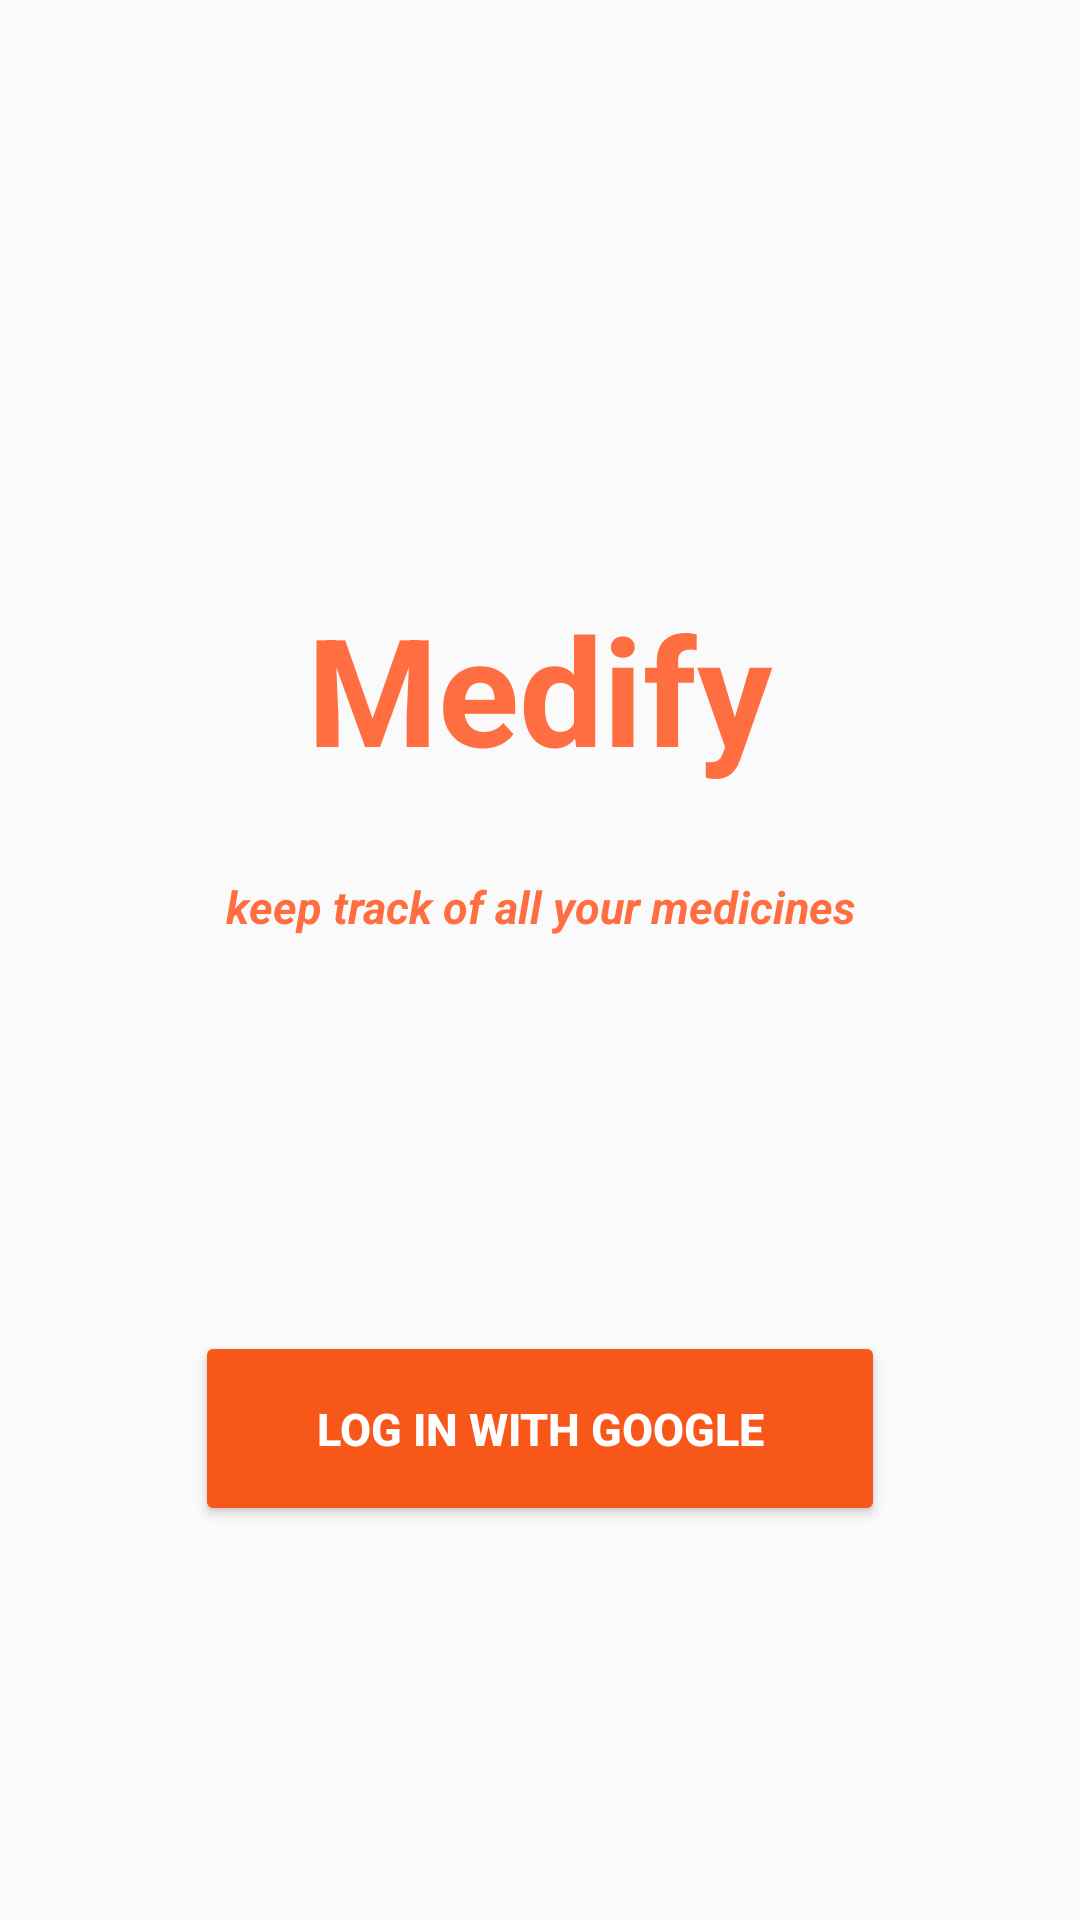

Reconstruct the res/layout file that produces this screen, plus the resources it refers to.
<!-- AndroidManifest.xml: application theme AppTheme -->
<!-- res/layout/loginview.xml -->
<?xml version="1.0" encoding="utf-8"?>
<androidx.constraintlayout.widget.ConstraintLayout xmlns:android="http://schemas.android.com/apk/res/android"
    xmlns:app="http://schemas.android.com/apk/res-auto"
    xmlns:tools="http://schemas.android.com/tools"
    android:layout_width="match_parent"
    android:layout_height="match_parent">


    <ImageView
        android:id="@+id/imageView"
        android:layout_width="1182dp"
        android:layout_height="885dp"
        android:adjustViewBounds="true"
        android:backgroundTint="@color/design_default_color_on_primary"
        android:scaleType="fitXY"
        app:layout_constraintBottom_toBottomOf="parent"
        app:layout_constraintEnd_toEndOf="parent"
        app:layout_constraintHorizontal_bias="0.515"
        app:layout_constraintStart_toStartOf="parent"
        app:layout_constraintTop_toTopOf="parent"
        app:layout_constraintVertical_bias="1.0"
        app:srcCompat="@drawable/bg" />

    <TextView
        android:id="@+id/textView2"
        android:layout_width="252dp"
        android:layout_height="80dp"
        android:layout_centerInParent="true"
        android:layout_marginTop="196dp"
        android:fontFamily="sans-serif"
        android:text="Medify"
        android:textAlignment="center"
        android:textColor="@color/colorPrimaryDark"
        android:textSize="50sp"
        android:textStyle="bold"
        app:layout_constraintEnd_toEndOf="parent"
        app:layout_constraintStart_toStartOf="parent"
        app:layout_constraintTop_toTopOf="parent" />

    <TextView
        android:id="@+id/textView"
        android:layout_width="wrap_content"
        android:layout_height="wrap_content"
        android:layout_centerInParent="true"
        android:layout_marginTop="16dp"
        android:fontFamily="sans-serif"
        android:text="keep track of all your medicines"
        android:textColor="@color/colorPrimaryDark"
        android:textSize="15sp"
        android:textStyle="bold|italic"
        app:layout_constraintEnd_toEndOf="parent"
        app:layout_constraintStart_toStartOf="parent"
        app:layout_constraintTop_toBottomOf="@+id/textView2" />

    <Button
        android:id="@+id/btn_logInWithGoogle"
        android:layout_width="230dp"
        android:layout_height="65dp"
        android:backgroundTint="@color/colorPrimary"
        android:text="Log In With Google"
        android:textColor="@color/design_default_color_on_primary"
        android:textSize="15sp"
        android:textStyle="bold"
        app:layout_constraintBottom_toBottomOf="parent"
        app:layout_constraintEnd_toEndOf="parent"
        app:layout_constraintStart_toStartOf="parent"
        app:layout_constraintTop_toBottomOf="@+id/textView" />



</androidx.constraintlayout.widget.ConstraintLayout>
<!-- resources referenced by this layout -->
<resources>
  <color name="colorPrimary">#F75819</color>
  <color name="colorPrimaryDark">#FF6E40</color>
  <style name="AppTheme" parent="Theme.AppCompat.Light.NoActionBar">
          
          <item name="colorPrimary">@color/colorPrimary</item>
          <item name="colorPrimaryDark">@color/colorPrimaryDark</item>
          <item name="colorAccent">@color/colorAccent</item>
      </style>
  <color name="colorAccent">#D81B60</color>
</resources>
